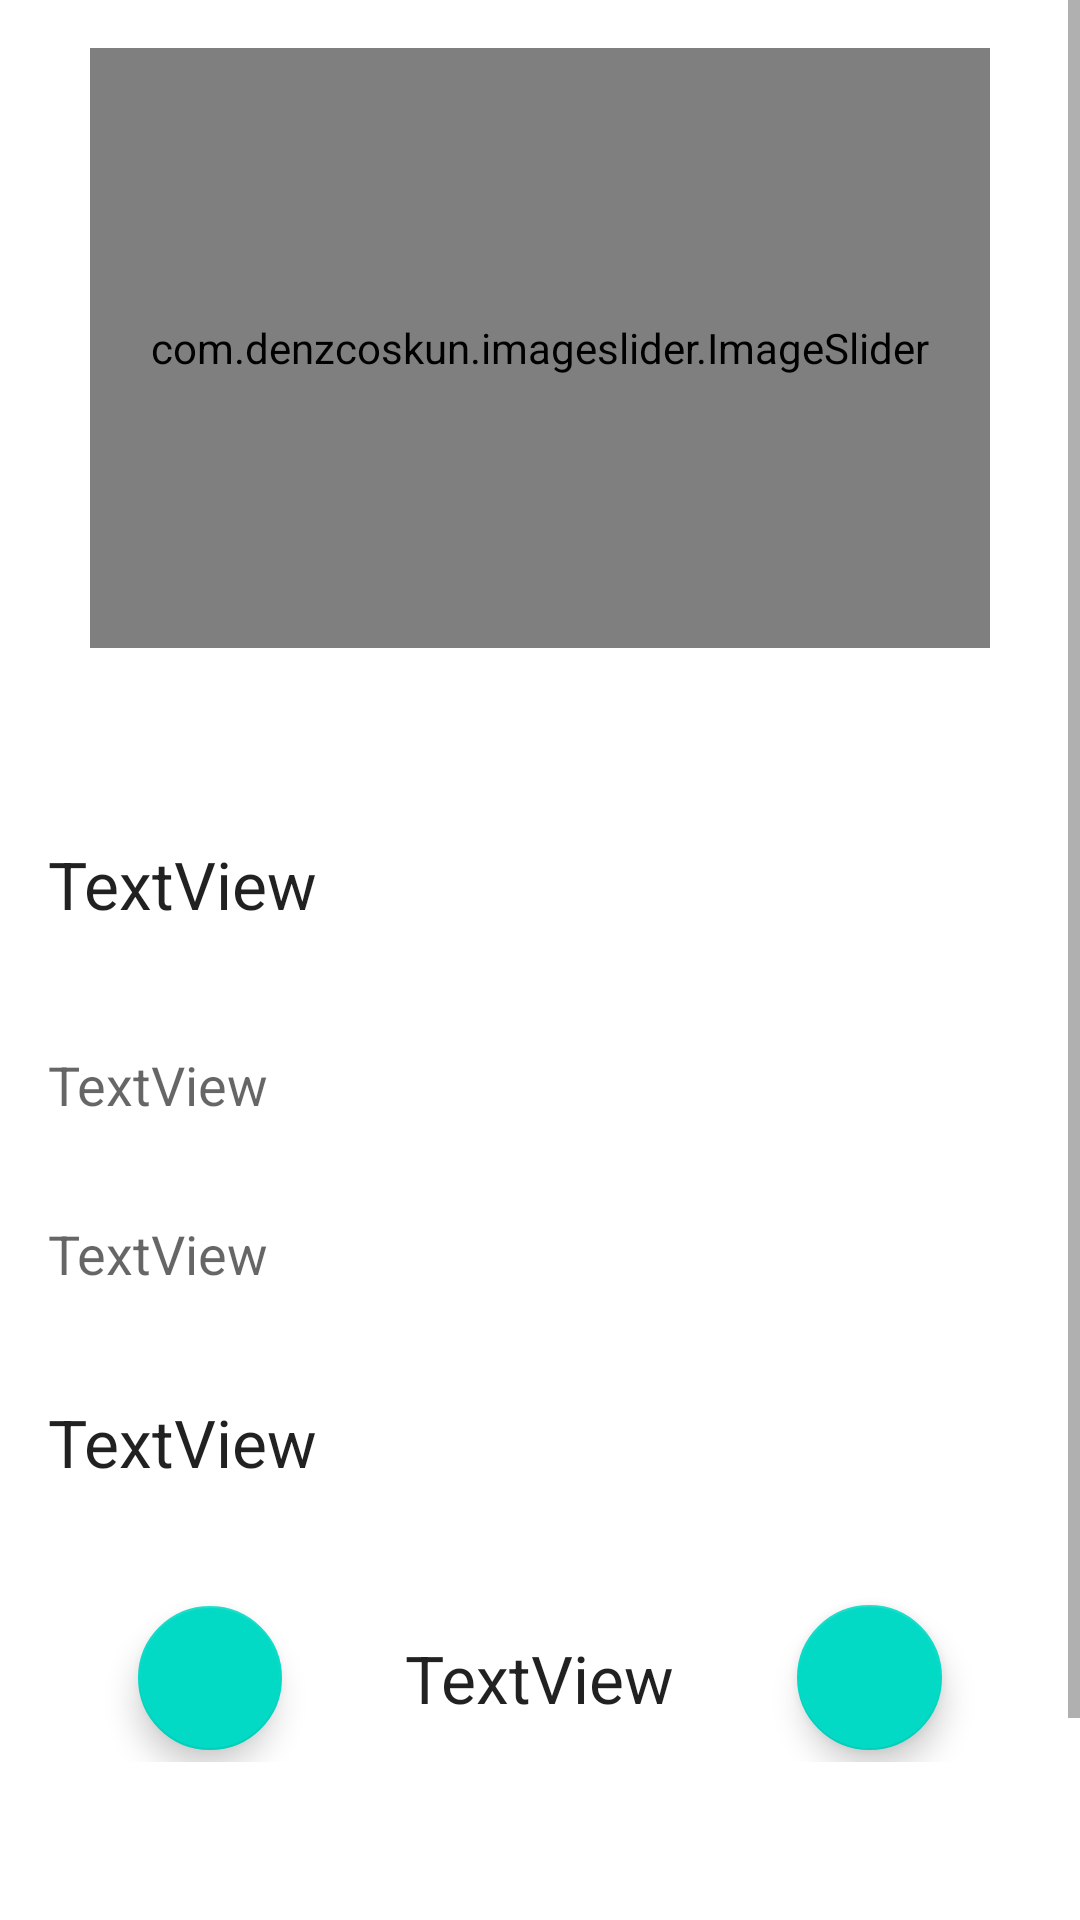

Write the Android layout XML for this screen, with the resource values it uses.
<!-- AndroidManifest.xml: application theme Theme.ArceShopping -->
<!-- res/layout/activity_single_product.xml -->
<?xml version="1.0" encoding="utf-8"?>
<ScrollView xmlns:android="http://schemas.android.com/apk/res/android"
    xmlns:app="http://schemas.android.com/apk/res-auto"
    xmlns:tools="http://schemas.android.com/tools"
    android:layout_width="match_parent"
    android:layout_height="match_parent"
    tools:context=".SingleProductActivity">
    <androidx.constraintlayout.widget.ConstraintLayout
        android:layout_width="match_parent"
        android:layout_height="wrap_content">

        <com.denzcoskun.imageslider.ImageSlider
            android:id="@+id/single_product_image_slider"
            android:layout_width="300dp"
            android:layout_height="200dp"
            android:layout_marginStart="32dp"
            android:layout_marginTop="16dp"
            android:layout_marginEnd="32dp"
            app:iss_auto_cycle="true"
            app:iss_delay="0"
            app:iss_period="3000"
            app:layout_constraintEnd_toEndOf="parent"
            app:layout_constraintStart_toStartOf="parent"
            app:layout_constraintTop_toTopOf="parent" />

        <TextView
            android:id="@+id/single_product_title"
            android:layout_width="wrap_content"
            android:layout_height="wrap_content"
            android:layout_marginStart="16dp"
            android:layout_marginTop="64dp"
            android:text="TextView"
            android:textAppearance="@style/TextAppearance.AppCompat.Large"
            app:layout_constraintStart_toStartOf="parent"
            app:layout_constraintTop_toBottomOf="@+id/single_product_image_slider" />

        <TextView
            android:id="@+id/single_product_description"
            android:layout_width="wrap_content"
            android:layout_height="wrap_content"
            android:layout_marginStart="16dp"
            android:layout_marginTop="40dp"
            android:text="TextView"
            android:textAppearance="@style/TextAppearance.AppCompat.Medium"
            app:layout_constraintStart_toStartOf="parent"
            app:layout_constraintTop_toBottomOf="@+id/single_product_title" />

        <TextView
            android:id="@+id/single_product_category"
            android:layout_width="wrap_content"
            android:layout_height="wrap_content"
            android:layout_marginStart="16dp"
            android:layout_marginTop="32dp"
            android:text="TextView"
            android:textAppearance="@style/TextAppearance.AppCompat.Medium"
            app:layout_constraintStart_toStartOf="parent"
            app:layout_constraintTop_toBottomOf="@+id/single_product_description" />

        <TextView
            android:id="@+id/single_product_price"
            android:layout_width="wrap_content"
            android:layout_height="wrap_content"
            android:layout_marginStart="16dp"
            android:layout_marginTop="36dp"
            android:text="TextView"
            android:textAppearance="@style/TextAppearance.AppCompat.Large"
            app:layout_constraintStart_toStartOf="parent"
            app:layout_constraintTop_toBottomOf="@+id/single_product_category" />

        <Button
            android:id="@+id/single_product_add_cart_button"
            android:layout_width="wrap_content"
            android:layout_height="wrap_content"
            android:layout_marginTop="50dp"
            android:layout_marginBottom="30dp"
            android:onClick="addToCart"
            android:text="@string/single_product_to_cart"
            app:layout_constraintBottom_toBottomOf="parent"
            app:layout_constraintEnd_toEndOf="parent"
            app:layout_constraintHorizontal_bias="0.497"
            app:layout_constraintStart_toStartOf="parent"
            app:layout_constraintTop_toBottomOf="@+id/single_product_counter"
            app:layout_constraintVertical_bias="1.0" />

        <LinearLayout
            android:id="@+id/single_product_counter"
            android:layout_width="match_parent"
            android:layout_height="?attr/actionBarSize"
            android:layout_marginLeft="16dp"
            android:layout_marginTop="36dp"
            android:layout_marginRight="16dp"
            android:orientation="horizontal"
            app:layout_constraintHorizontal_bias="0.0"
            app:layout_constraintLeft_toLeftOf="parent"
            app:layout_constraintRight_toRightOf="parent"
            app:layout_constraintTop_toBottomOf="@+id/single_product_price"
            tools:context=".SingleProductActivity">

            <com.google.android.material.floatingactionbutton.FloatingActionButton
                android:id="@+id/single_product_button_minus"
                android:layout_width="0dp"
                android:layout_height="wrap_content"
                android:layout_gravity="center"
                android:layout_marginStart="30dp"
                android:layout_marginEnd="30dp"
                android:layout_weight="1"
                android:onClick="deductCounter"
                app:srcCompat="@drawable/ic_baseline_horizontal_rule_24"/>

            <TextView
                android:id="@+id/cart_quantity"
                android:layout_width="15dp"
                android:layout_height="wrap_content"
                android:layout_gravity="center"
                android:gravity="center"
                android:layout_weight="2"
                android:text="TextView"
                android:textAppearance="@style/TextAppearance.AppCompat.Large" />

            <com.google.android.material.floatingactionbutton.FloatingActionButton
                android:id="@+id/single_product_button_plus"
                android:layout_width="0dp"
                android:layout_height="wrap_content"
                android:layout_gravity="center"
                android:layout_marginStart="30dp"
                android:layout_marginEnd="30dp"
                android:layout_weight="1"
                android:onClick="addCounter"
                app:srcCompat="@drawable/ic_baseline_add_24"/>
        </LinearLayout>
    </androidx.constraintlayout.widget.ConstraintLayout>

</ScrollView>
<!-- resources referenced by this layout -->
<resources>
  <string name="single_product_to_cart">Añadir al carrito</string>
  
      //shoppingCart
  <style name="Theme.ArceShopping" parent="Theme.MaterialComponents.DayNight.DarkActionBar">
          
          <item name="colorPrimary">@color/arce_blue</item>
          <item name="colorPrimaryVariant">@color/arce_blue</item>
          <item name="colorOnPrimary">@color/white</item>
          
          <item name="colorSecondary">@color/teal_200</item>
          <item name="colorSecondaryVariant">@color/teal_700</item>
          <item name="colorOnSecondary">@color/black</item>
          
          <item name="android:statusBarColor" tools:targetApi="l">?attr/colorPrimaryVariant</item>
          
      </style>
  <color name="arce_blue">#083AB0</color>
  <color name="white">#FFFFFFFF</color>
  <color name="teal_200">#FF03DAC5</color>
  <color name="teal_700">#FF018786</color>
  <color name="black">#FF000000</color>
</resources>
